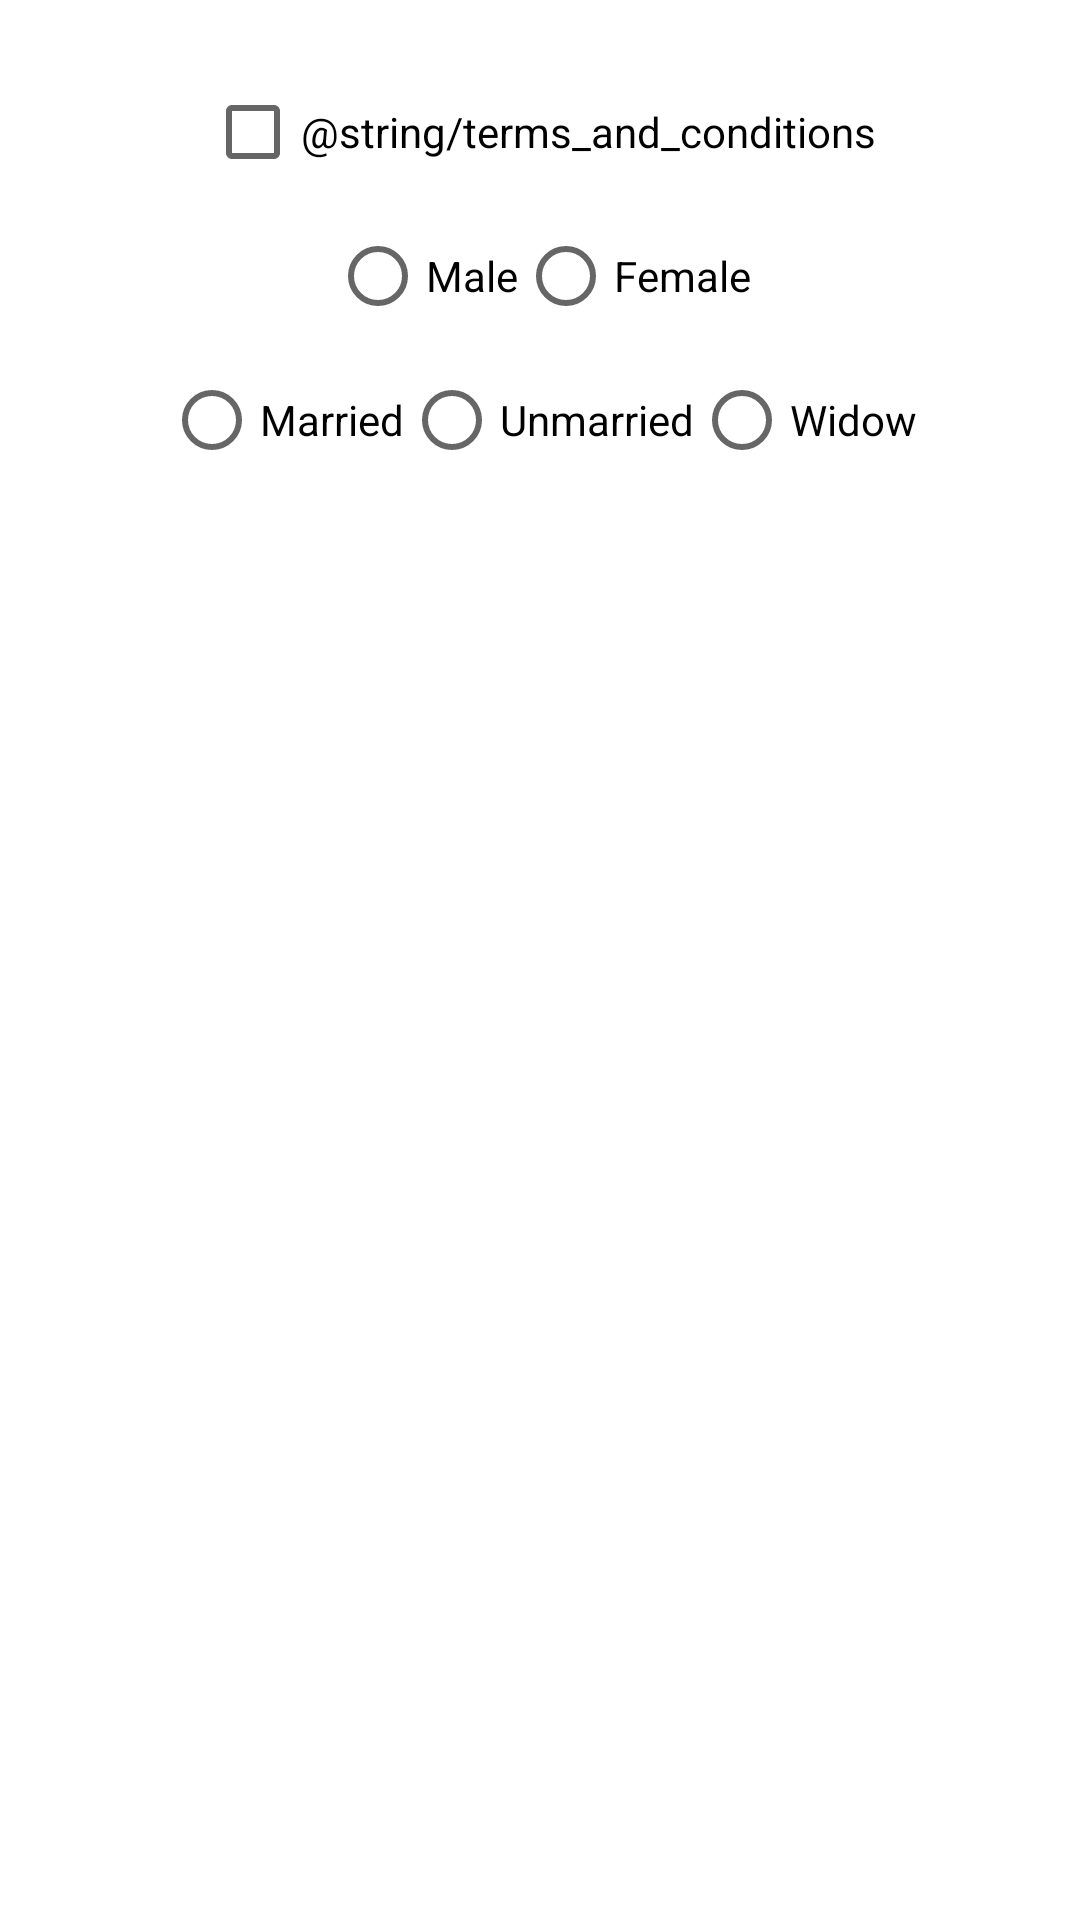

This screen was rendered from an Android layout file. Write that file and the resources it references.
<!-- AndroidManifest.xml: application theme Theme.StringChat -->
<!-- res/layout/activity_home.xml -->
<?xml version="1.0" encoding="utf-8"?>
<androidx.constraintlayout.widget.ConstraintLayout xmlns:android="http://schemas.android.com/apk/res/android"
    xmlns:app="http://schemas.android.com/apk/res-auto"
    xmlns:tools="http://schemas.android.com/tools"
    android:layout_width="match_parent"
    android:layout_height="match_parent"
    tools:context=".HomeActivity">

    <CheckBox
        android:id="@+id/checkBox"
        android:layout_width="wrap_content"
        android:layout_height="wrap_content"
        android:layout_marginTop="20dp"
        android:checked="false"
        android:text="@string/terms_and_conditions"
        app:layout_constraintEnd_toEndOf="parent"
        app:layout_constraintStart_toStartOf="parent"
        app:layout_constraintTop_toTopOf="parent" />

    <RadioGroup
        android:id="@+id/radioGroup"
        android:layout_width="wrap_content"
        android:layout_height="wrap_content"
        android:orientation="horizontal"
        app:layout_constraintEnd_toEndOf="parent"
        app:layout_constraintStart_toStartOf="parent"
        app:layout_constraintTop_toBottomOf="@+id/checkBox">

        <RadioButton
            android:id="@+id/maleButton"
            android:layout_width="match_parent"
            android:layout_height="wrap_content"
            android:text="Male" />

        <RadioButton
            android:id="@+id/femaleButton"
            android:layout_width="match_parent"
            android:layout_height="wrap_content"
            android:text="Female" />
    </RadioGroup>

    <RadioGroup
        android:layout_width="wrap_content"
        android:layout_height="wrap_content"
        android:orientation="horizontal"
        app:layout_constraintEnd_toEndOf="parent"
        app:layout_constraintStart_toStartOf="parent"
        app:layout_constraintTop_toBottomOf="@+id/radioGroup">

        <RadioButton
            android:id="@+id/radioButton3"
            android:layout_width="match_parent"
            android:layout_height="wrap_content"
            android:text="Married" />

        <RadioButton
            android:id="@+id/radioButton4"
            android:layout_width="match_parent"
            android:layout_height="wrap_content"
            android:text="Unmarried" />

        <RadioButton
            android:id="@+id/radioButton5"
            android:layout_width="wrap_content"
            android:layout_height="wrap_content"
            android:layout_weight="1"
            android:text="Widow" />
    </RadioGroup>
</androidx.constraintlayout.widget.ConstraintLayout>
<!-- resources referenced by this layout -->
<resources>
  <style name="Theme.StringChat" parent="Theme.MaterialComponents.DayNight.NoActionBar">
          
          <item name="colorPrimary">@color/purple_500</item>
          <item name="colorPrimaryVariant">@color/purple_700</item>
          <item name="colorOnPrimary">@color/white</item>
          
          <item name="colorSecondary">#1d3e51</item>
          <item name="colorSecondaryVariant">@color/teal_700</item>
          <item name="colorOnSecondary">@color/black</item>
          
          <item name="android:statusBarColor">@android:color/holo_blue_dark</item>
          
      </style>
  <!-- not gathered from this repository: default colours our renderer supplied (Android Studio template values) -->
  <color name="purple_500">#FF6200EE</color>
  <color name="purple_700">#FF3700B3</color>
  <color name="teal_700">#FF018786</color>
  <color name="black">#FF000000</color>
  <color name="white">#FFFFFFFF</color>
</resources>
